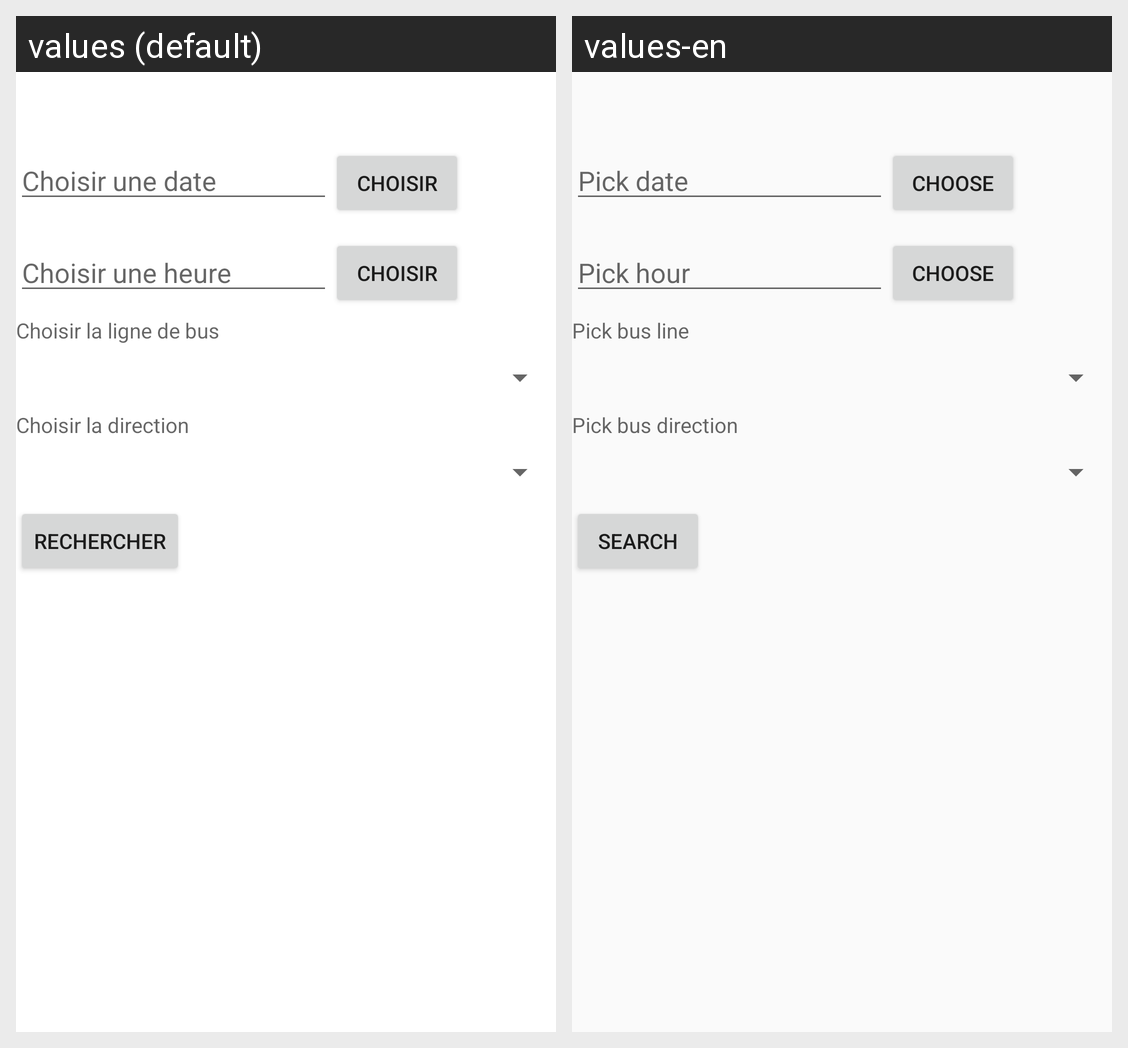

The same Android screen rendered under two of its app's locales, left to right. List the strings drawn on it with the default value and each locale's translation.
Android screen res/layout/activity_main.xml rendered under 2 locales, left to right: values (default), values-en. Device: Nexus 5 (rendered at 1080×1920; each locale shown at half size, 540×960, under a caption strip naming it); theme AppTheme.
Strings drawn on this screen, with the default value and each locale's value (text and hints the layout hard-codes, and strings that could not be matched under every locale, appear in the picture but are not listed):

hint_selected_date
  values: Choisir une date
  values-en: Pick date

choose
  values: Choisir
  values-en: Choose

hint_selected_hour
  values: Choisir une heure
  values-en: Pick hour

pick_bus_line
  values: Choisir la ligne de bus
  values-en: Pick bus line

pick_bus_direction
  values: Choisir la direction
  values-en: Pick bus direction

search
  values: Rechercher
  values-en: Search
